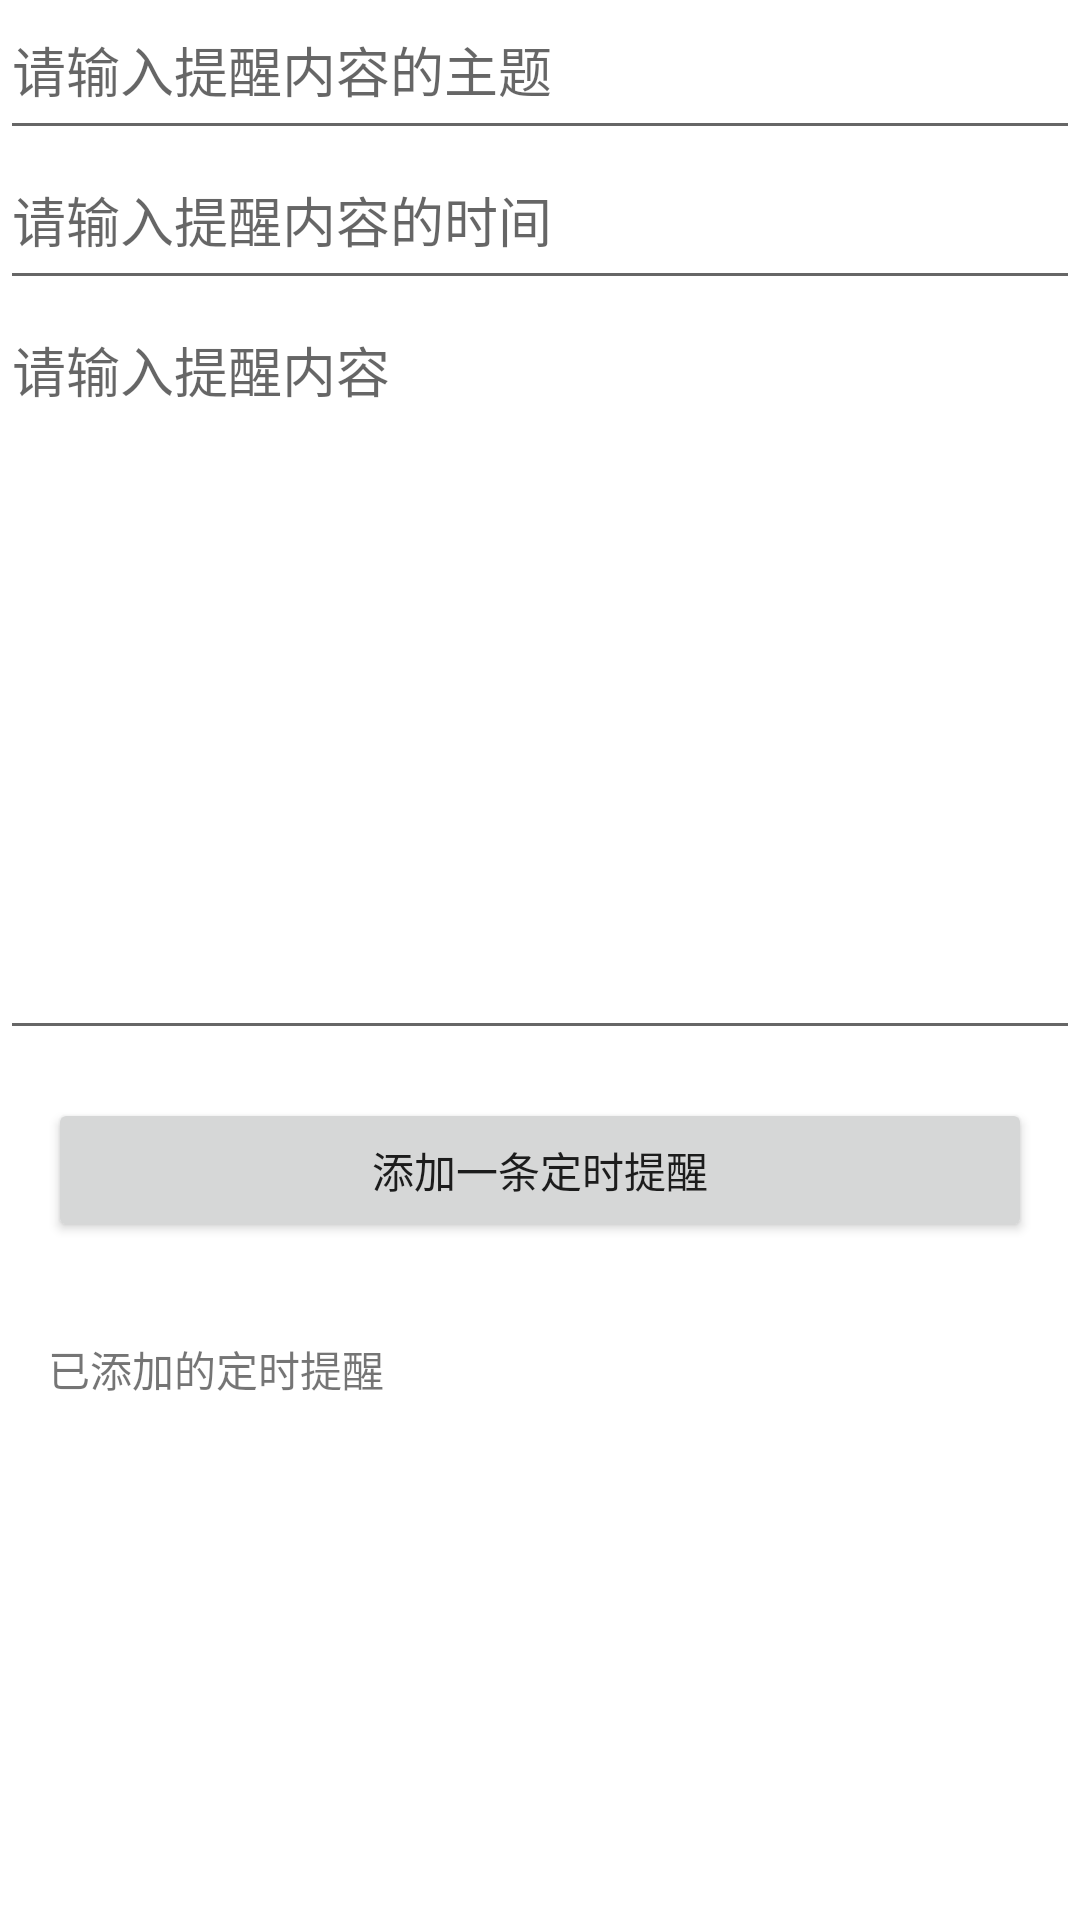

Layout XML and referenced resources for this Android screen:
<!-- AndroidManifest.xml: application theme Theme.111111 -->
<!-- res/layout/activity_timed_remind.xml -->
<?xml version="1.0" encoding="utf-8"?>
<LinearLayout
    xmlns:android="http://schemas.android.com/apk/res/android"
    android:layout_width="match_parent"
    android:layout_height="match_parent"
    android:orientation="vertical">

    <EditText
        android:id="@+id/edtTitle"
        android:layout_width="360dp"
        android:layout_height="50dp"
        android:hint="请输入提醒内容的主题"
        android:gravity="left"
        android:layout_gravity="center"
        android:maxLines="10" />

    <EditText
        android:id="@+id/edtTime"
        android:layout_width="360dp"
        android:layout_height="50dp"
        android:hint="请输入提醒内容的时间"
        android:gravity="left"
        android:layout_gravity="center"
        android:maxLines="10" />

    <EditText
        android:id="@+id/edtContent"
        android:layout_width="360dp"
        android:layout_height="250dp"
        android:hint="请输入提醒内容"
        android:gravity="left"
        android:layout_gravity="center"
        android:maxLines="10" />

    
    <Button
        android:id="@+id/btnSend"
        android:layout_width="match_parent"
        android:layout_height="wrap_content"
        android:text="添加一条定时提醒"
        android:layout_margin="16dp"/>

    <TextView
        android:layout_width="match_parent"
        android:layout_height="wrap_content"
        android:text="已添加的定时提醒"
        android:layout_margin="16dp"/>

    
    <androidx.recyclerview.widget.RecyclerView
        android:id="@+id/recyclerView"
        android:layout_width="match_parent"
        android:layout_height="0dp"
        android:layout_weight="1"
        android:layout_margin="16dp"/>

</LinearLayout>
<!-- resources referenced by this layout -->
<resources>
  <style name="Theme.111111" parent="Theme.MaterialComponents.DayNight.DarkActionBar">
          
          <item name="colorPrimary">@color/purple_500</item>
          <item name="colorPrimaryVariant">@color/purple_700</item>
          <item name="colorOnPrimary">@color/white</item>
          
          <item name="colorSecondary">@color/teal_200</item>
          <item name="colorSecondaryVariant">@color/teal_700</item>
          <item name="colorOnSecondary">@color/black</item>
          
          <item name="android:statusBarColor">?attr/colorPrimaryVariant</item>
          
      </style>
  <!-- not gathered from this repository: default colours our renderer supplied (Android Studio template values) -->
  <color name="purple_500">#FF6200EE</color>
  <color name="purple_700">#FF3700B3</color>
  <color name="teal_200">#FF03DAC5</color>
  <color name="teal_700">#FF018786</color>
  <color name="black">#FF000000</color>
  <color name="white">#FFFFFFFF</color>
</resources>
